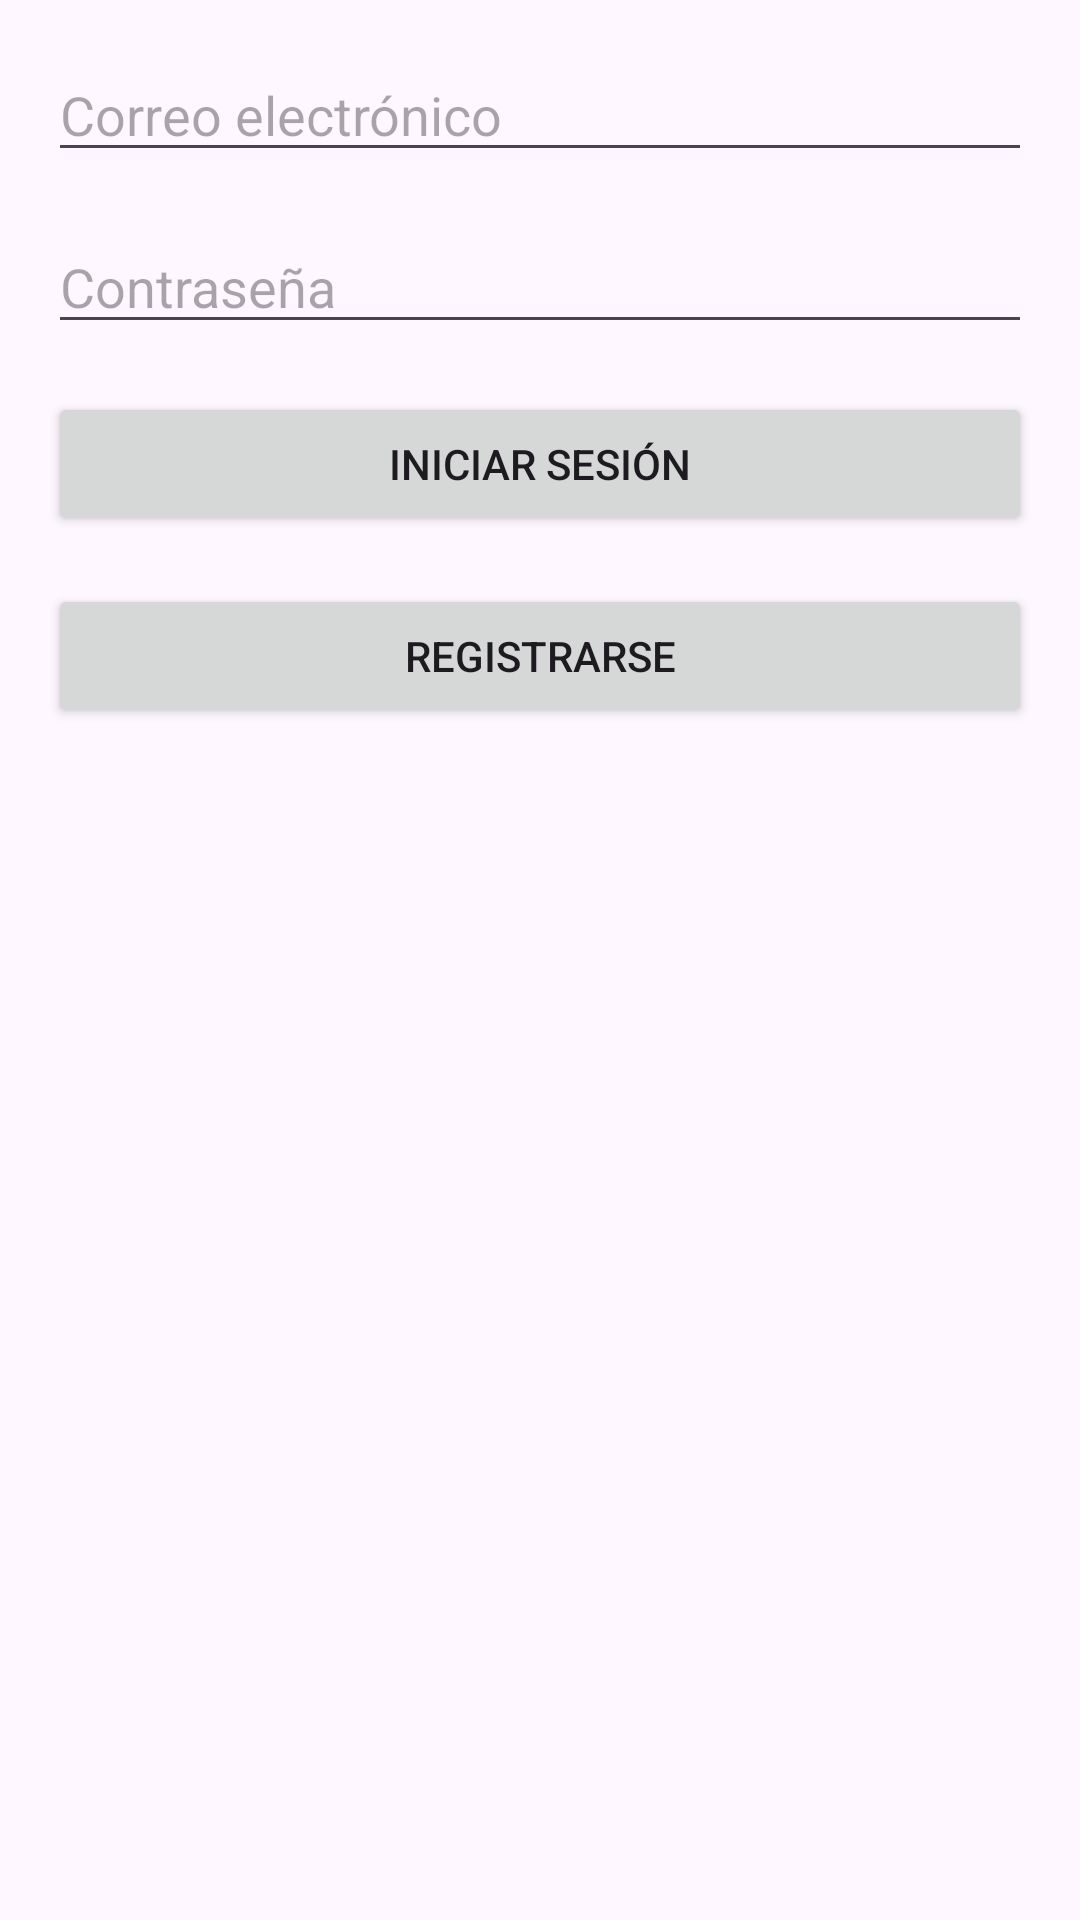

The Android layout XML behind this screen, and the referenced resources:
<!-- AndroidManifest.xml: application theme Theme.JennPMod -->
<!-- res/layout/activity_login.xml -->
<?xml version="1.0" encoding="utf-8"?>
<RelativeLayout xmlns:android="http://schemas.android.com/apk/res/android"
    android:layout_width="match_parent"
    android:layout_height="match_parent"
    android:padding="16dp">

    <EditText
        android:id="@+id/emailLogin"
        android:layout_width="match_parent"
        android:layout_height="wrap_content"
        android:hint="Correo electrónico"
        android:inputType="textEmailAddress" />

    <EditText
        android:id="@+id/passwordLogin"
        android:layout_width="match_parent"
        android:layout_height="wrap_content"
        android:layout_below="@id/emailLogin"
        android:layout_marginTop="16dp"
        android:hint="Contraseña"
        android:inputType="textPassword" />

    <Button
        android:id="@+id/loginButton"
        android:layout_width="match_parent"
        android:layout_height="wrap_content"
        android:layout_below="@id/passwordLogin"
        android:layout_marginTop="16dp"
        android:text="Iniciar Sesión" />

    <Button
        android:id="@+id/registerButton"
        android:layout_width="match_parent"
        android:layout_height="wrap_content"
        android:layout_below="@id/loginButton"
        android:layout_marginTop="16dp"
        android:text="Registrarse" />

</RelativeLayout>
<!-- resources referenced by this layout -->
<resources>
  <style name="Theme.JennPMod" parent="Base.Theme.JennPMod" />
  <style name="Base.Theme.JennPMod" parent="Theme.Material3.DayNight.NoActionBar">
          
          
      </style>
</resources>
